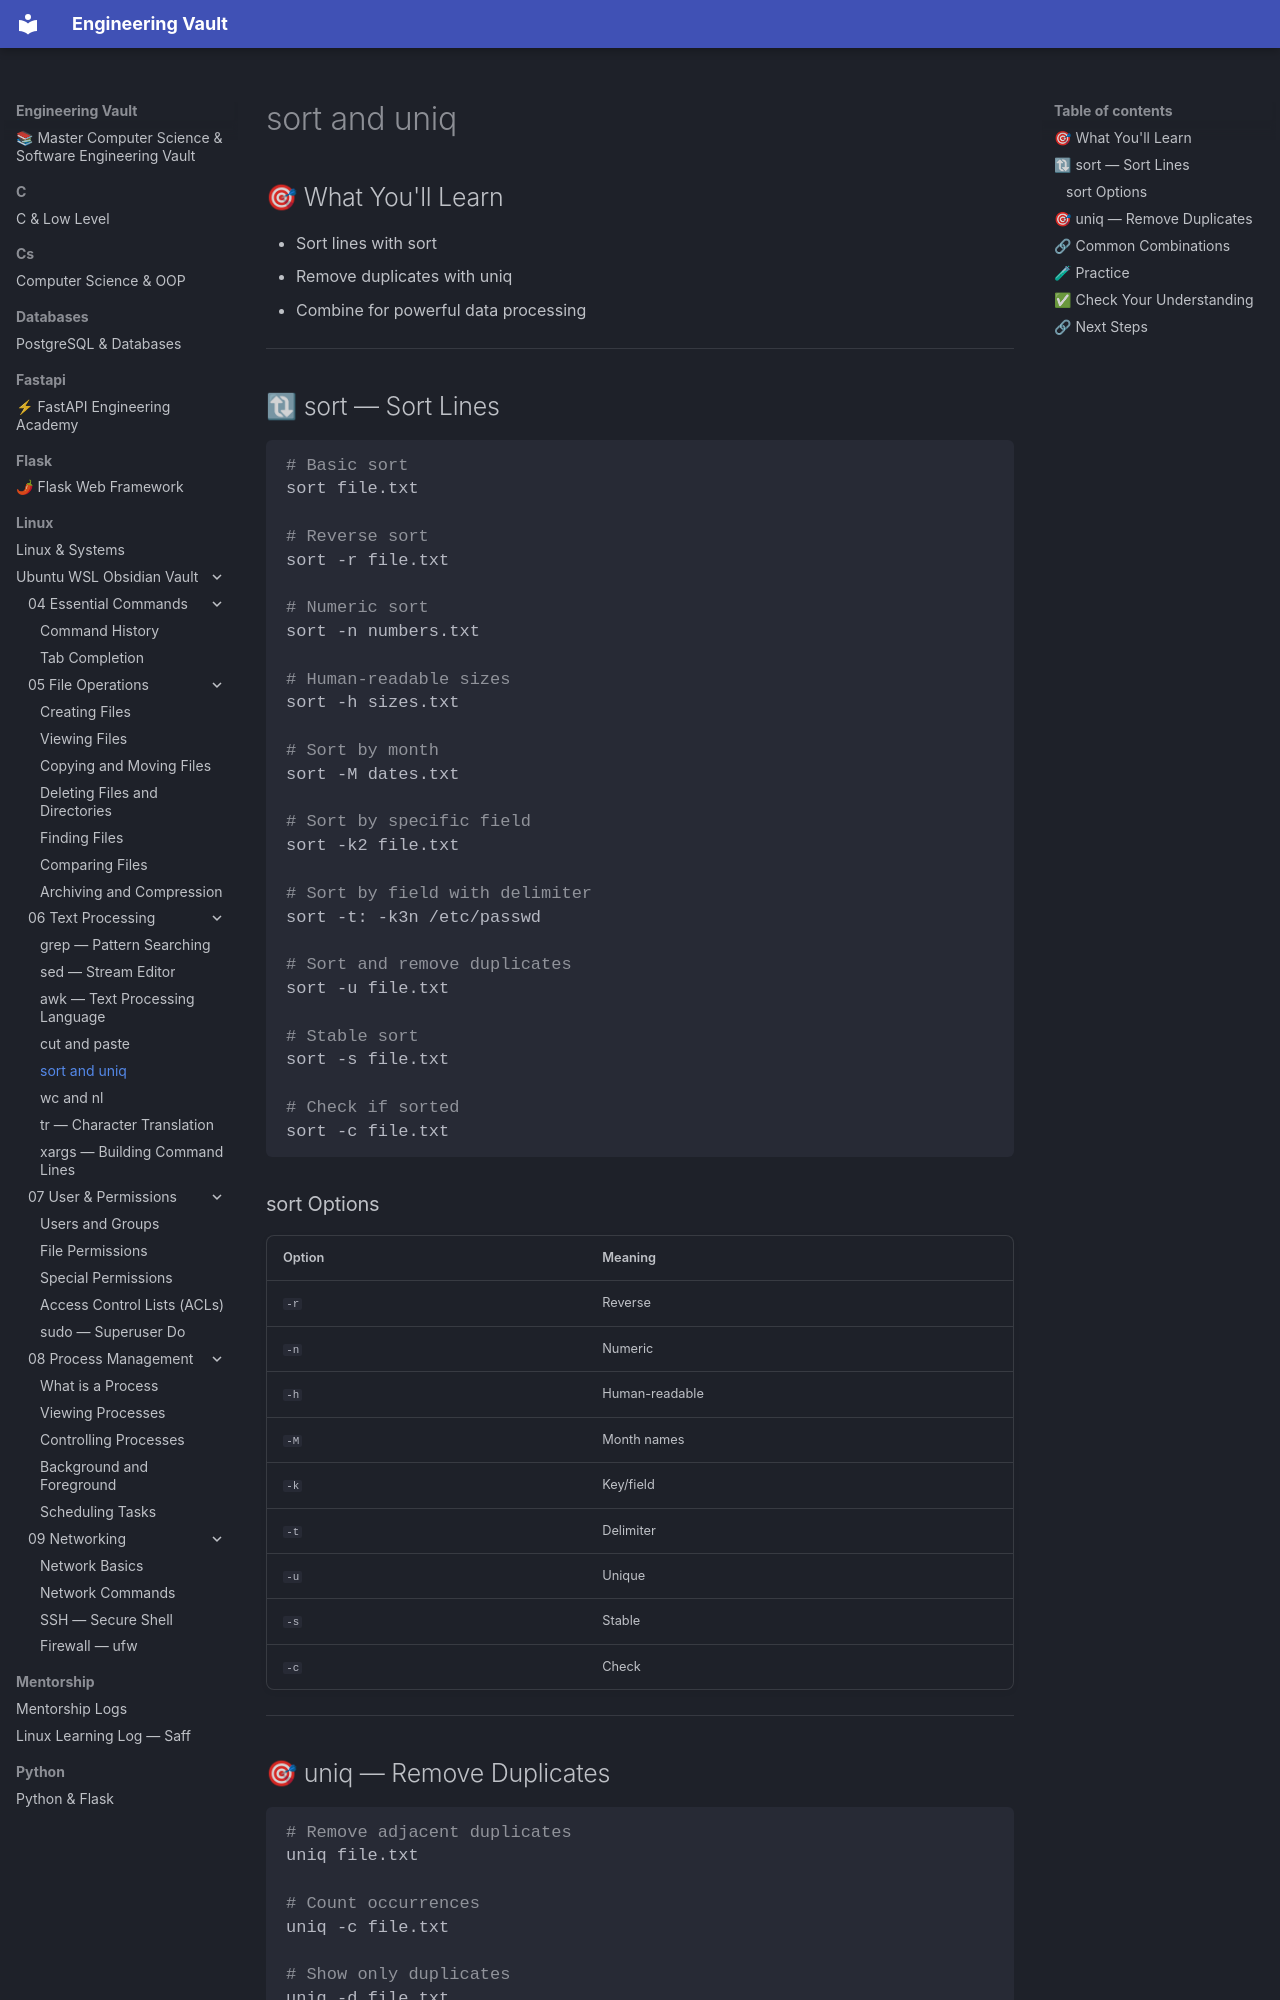

repository: Saff9/engineering-vault · page: linux/Ubuntu-WSL-Obsidian-Vault/06 - Text Processing/06.05 - sort and uniq/index.html · generator: mkdocs

# sort and uniq

## 🎯 What You'll Learn
- Sort lines with sort
- Remove duplicates with uniq
- Combine for powerful data processing

---

## 🔃 sort — Sort Lines

```bash
# Basic sort
sort file.txt

# Reverse sort
sort -r file.txt

# Numeric sort
sort -n numbers.txt

# Human-readable sizes
sort -h sizes.txt

# Sort by month
sort -M dates.txt

# Sort by specific field
sort -k2 file.txt

# Sort by field with delimiter
sort -t: -k3n /etc/passwd

# Sort and remove duplicates
sort -u file.txt

# Stable sort
sort -s file.txt

# Check if sorted
sort -c file.txt
```

### sort Options

| Option | Meaning |
|--------|---------|
| `-r` | Reverse |
| `-n` | Numeric |
| `-h` | Human-readable |
| `-M` | Month names |
| `-k` | Key/field |
| `-t` | Delimiter |
| `-u` | Unique |
| `-s` | Stable |
| `-c` | Check |

---
